Photos from the image-classification dataset "data" in the GitHub repository rakha-elctrnx/cnn-plant-disease. Its 2 classes are: diseased, healthy.

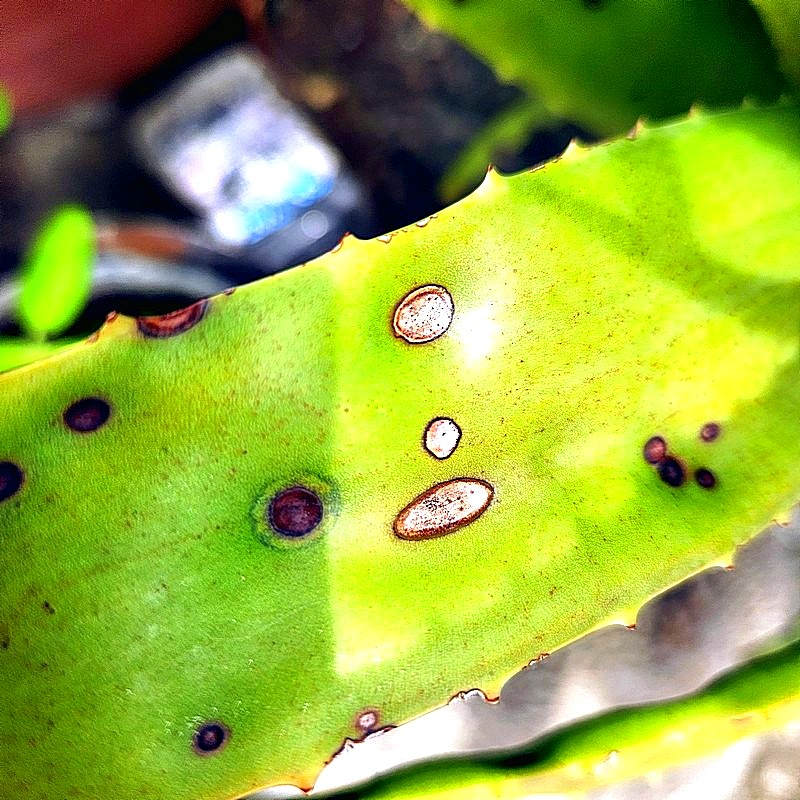
Label: diseased

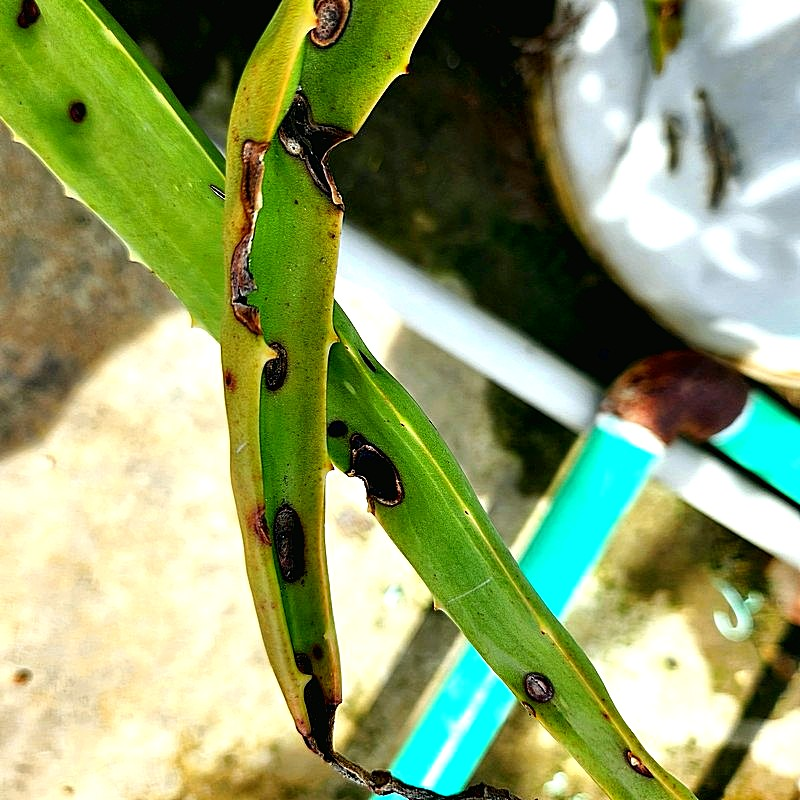
Label: diseased

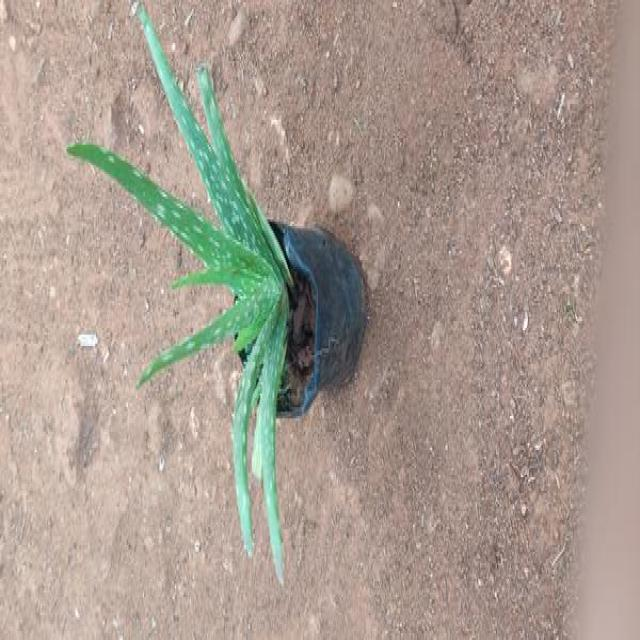
Label: healthy

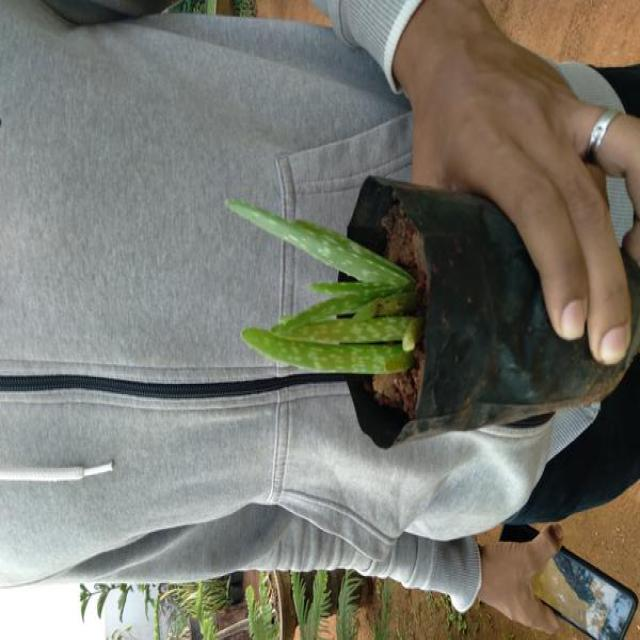
Label: healthy

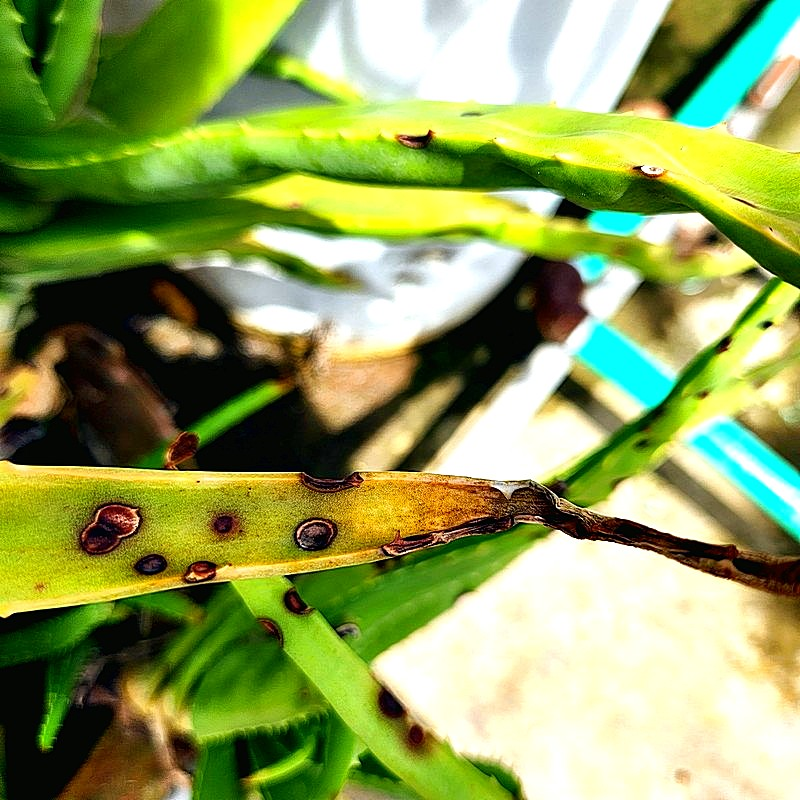
Label: diseased

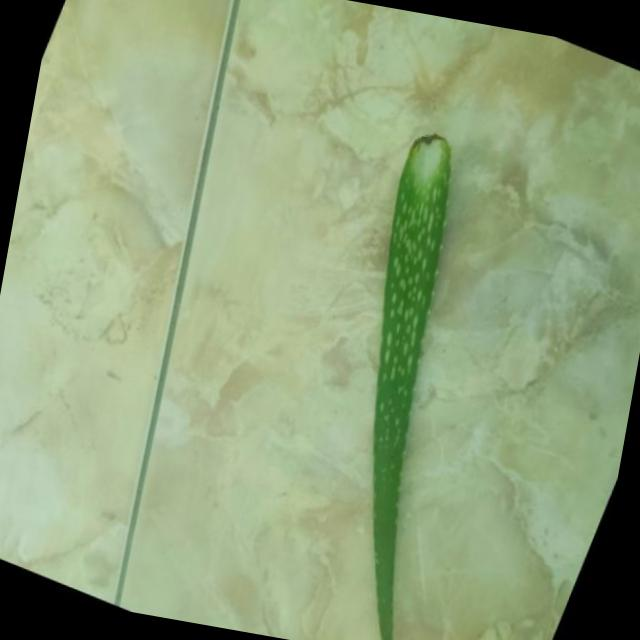
Label: healthy
